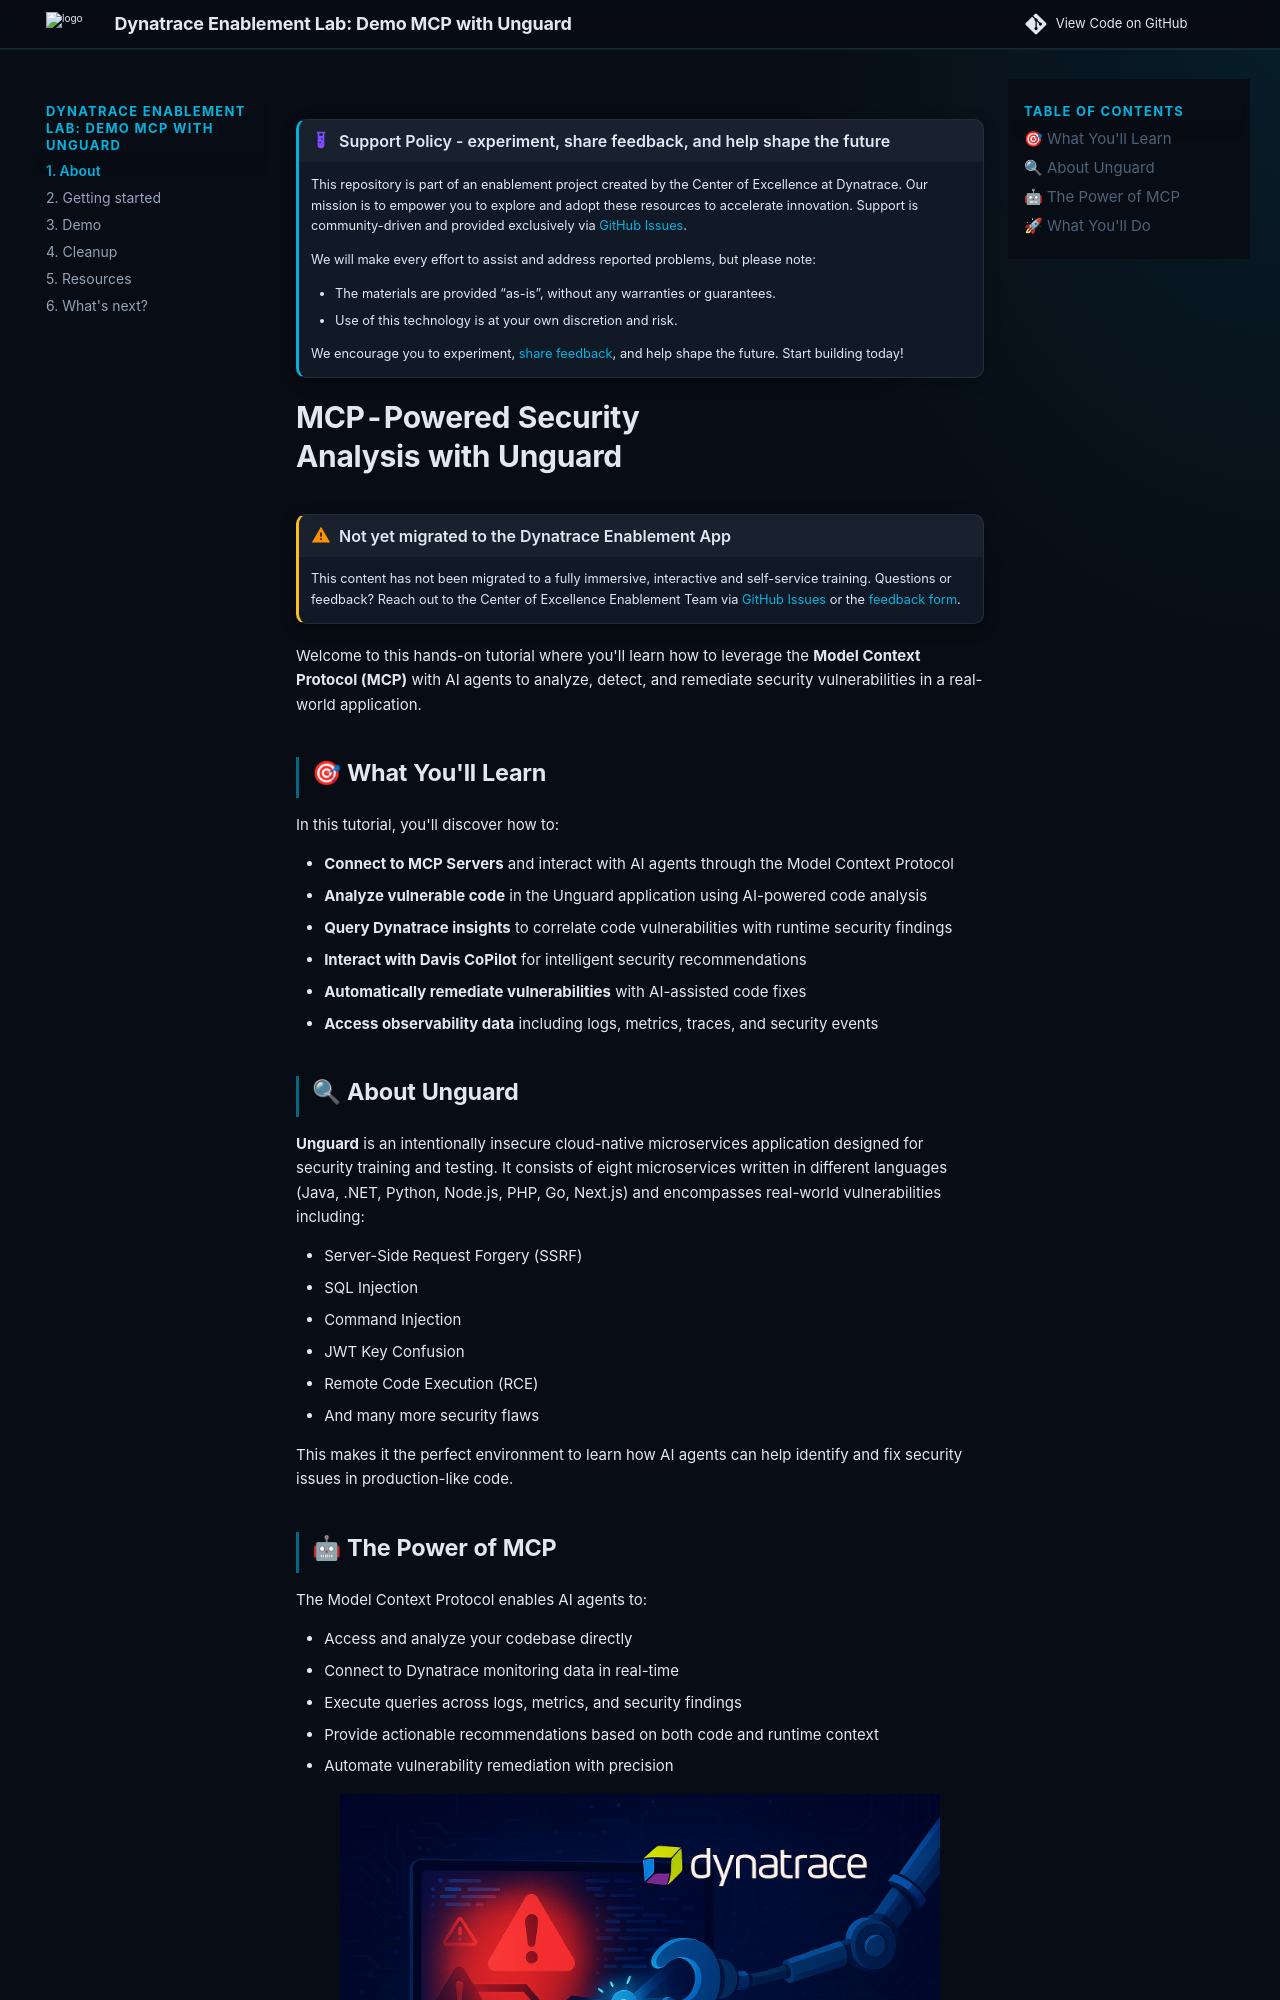

repository: dynatrace-wwse/demo-mcp-unguard · page: index.html · generator: mkdocs

---
description: Use an AI agent over the Model Context Protocol to find vulnerabilities in Unguard, an intentionally insecure microservices app. Correlate them with Dynatrace runtime security findings and Davis CoPilot, and apply AI-assisted fixes.
tags:
  - classic
  - mcp
  - security
  - ai
---


--8<-- "snippets/disclaimer.md"

# MCP-Powered Security Analysis with Unguard

!!! warning "Not yet migrated to the Dynatrace Enablement App"
    This content has not been migrated to a fully immersive, interactive and self-service training.
    Questions or feedback? Reach out to the Center of Excellence Enablement Team via
    [GitHub Issues](https://github.com/dynatrace-wwse/codespaces-framework/issues)
    or the [feedback form](https://forms.office.com/r/QaCx6VAJe8).

Welcome to this hands-on tutorial where you'll learn how to leverage the **Model Context Protocol (MCP)** with AI agents to analyze, detect, and remediate security vulnerabilities in a real-world application.

## 🎯 What You'll Learn

In this tutorial, you'll discover how to:

- **Connect to MCP Servers** and interact with AI agents through the Model Context Protocol
- **Analyze vulnerable code** in the Unguard application using AI-powered code analysis
- **Query Dynatrace insights** to correlate code vulnerabilities with runtime security findings
- **Interact with Davis CoPilot** for intelligent security recommendations
- **Automatically remediate vulnerabilities** with AI-assisted code fixes
- **Access observability data** including logs, metrics, traces, and security events

## 🔍 About Unguard

**Unguard** is an intentionally insecure cloud-native microservices application designed for security training and testing. It consists of eight microservices written in different languages (Java, .NET, Python, Node.js, PHP, Go, Next.js) and encompasses real-world vulnerabilities including:

- Server-Side Request Forgery (SSRF)
- SQL Injection
- Command Injection
- JWT Key Confusion
- Remote Code Execution (RCE)
- And many more security flaws

This makes it the perfect environment to learn how AI agents can help identify and fix security issues in production-like code.
